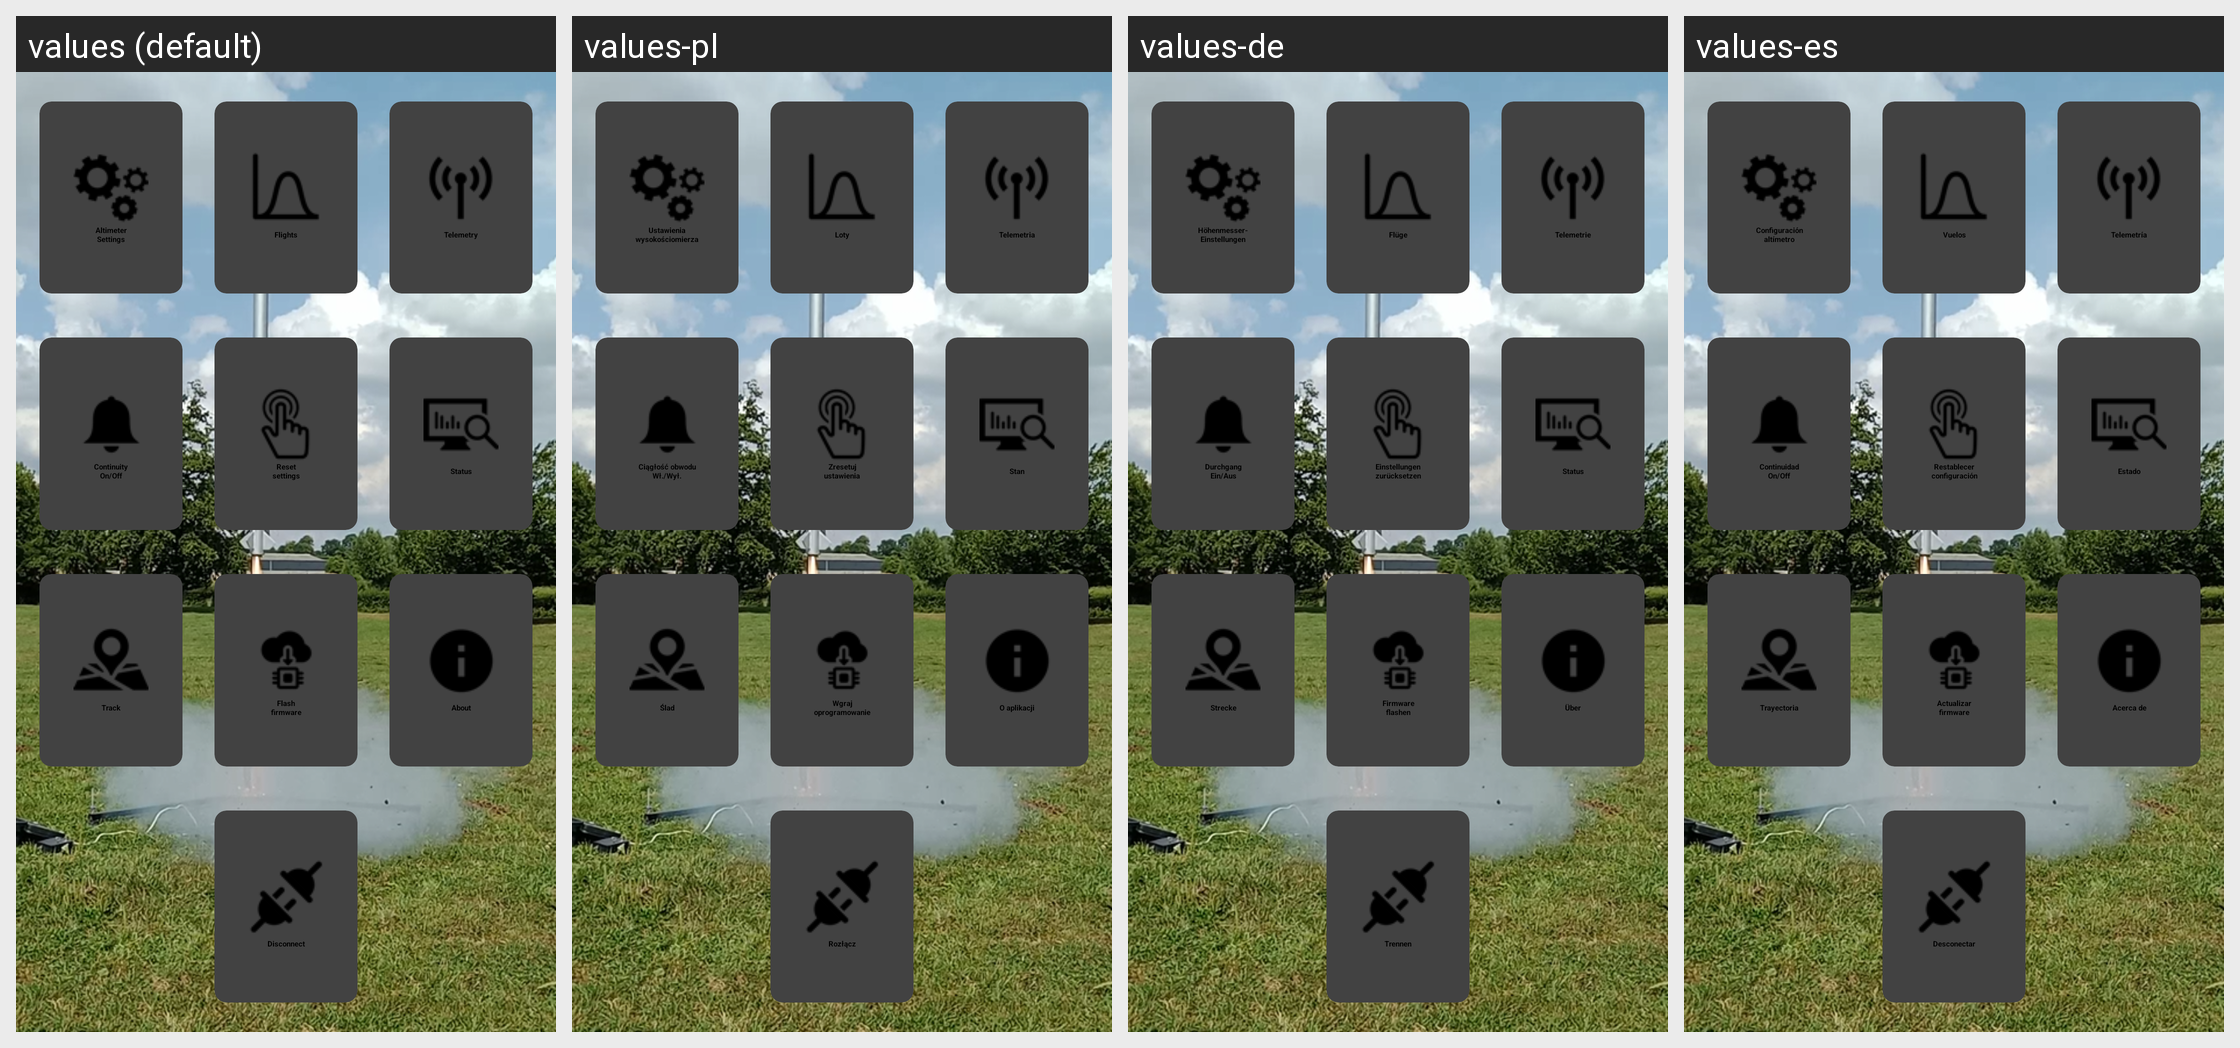

Locale-by-locale string values for the Android screen shown in this grid:
Android screen res/layout/activity_main_screen.xml rendered under 4 locales, left to right: values (default), values-pl, values-de, values-es. Device: Nexus 5 (rendered at 1080×1920; each locale shown at half size, 540×960, under a caption strip naming it); theme Theme.BearConsole.
Other locales in the repository, not shown: values-fr, values-hu, values-it, values-nl, values-pt, values-ru, values-tr.
Strings drawn on this screen, with the default value and each locale's value (text and hints the layout hard-codes, and strings that could not be matched under every locale, appear in the picture but are not listed):

altimeter_settings
  values: Altimeter
      Settings
  values-pl: Ustawienia
      wysokościomierza
  values-de: Höhenmesser-
      Einstellungen
  values-es: Configuración
      altímetro

read_flights
  values: Flights
  values-pl: Loty
  values-de: Flüge
  values-es: Vuelos

telemetry
  values: Telemetry
  values-pl: Telemetria
  values-de: Telemetrie
  values-es: Telemetría

continuity_on_off
  values: Continuity
      On/Off
  values-pl: Ciągłość obwodu
      Wł./Wył.
  values-de: Durchgang
      Ein/Aus
  values-es: Continuidad
      On/Off

reset_settings
  values: Reset
      settings
  values-pl: Zresetuj
      ustawienia
  values-de: Einstellungen
      zurücksetzen
  values-es: Restablecer
      configuración

status
  values: Status
  values-pl: Stan
  values-de: Status
  values-es: Estado

track
  values: Track
  values-pl: Ślad
  values-de: Strecke
  values-es: Trayectoria

flash_nfirmware
  values: Flash
      firmware
  values-pl: Wgraj
      oprogramowanie
  values-de: Firmware
      flashen
  values-es: Actualizar
      firmware

about
  values: About
  values-pl: O aplikacji
  values-de: Über
  values-es: Acerca de

disconnect
  values: Disconnect
  values-pl: Rozłącz
  values-de: Trennen
  values-es: Desconectar
